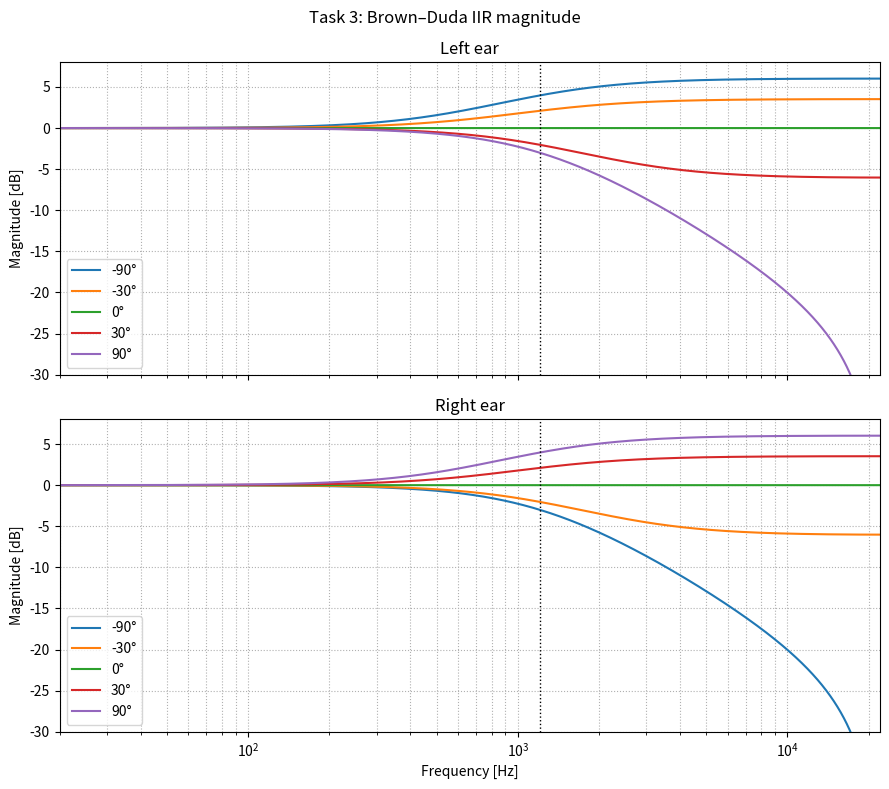

This figure's Python source:
import numpy as np
import matplotlib.pyplot as plt

def hrtiir(inc_angle, h_radius, fs, c_air):
    theta = np.deg2rad(inc_angle)
    T = 1 / fs
    beta = (2 * c_air) / h_radius
    alpha_left = 1 - np.sin(theta)
    alpha_right = 1 + np.sin(theta)

    A_0 = T*beta + 2
    A_1 = (T*beta - 2)/A_0

    # left side
    B_0_left = ((T*beta) + (2*alpha_left))/A_0
    B_1_left = ((T*beta) - (2*alpha_left))/A_0

    # right side
    B_0_right = ((T*beta) + (2*alpha_right))/A_0
    B_1_right = ((T*beta) - (2*alpha_right))/A_0

    # packing into arrays
    BL = np.array([B_0_left, B_1_left])
    BR = np.array([B_0_right, B_1_right])
    AL = np.array([1, A_1])
    AR = np.array([1, A_1])

    return BL, AL, BR, AR


if __name__ == "__main__":
    from scipy.signal import freqz
    
    fs = 44100
    c_air = 343
    h_radius = 0.09
    angles = [-90, -30, 0, 30, 90]

    f_min, f_max = 20, fs/2
    f = np.logspace(np.log10(f_min), np.log10(f_max), 2048)
    w = 2 * np.pi * f / fs

    beta = 2.0 * c_air / h_radius
    f_c = beta / (2*np.pi)

    fig, (ax1, ax2) = plt.subplots(2, 1, figsize=(9, 8), sharex=True)
    
    for ang in angles:
        BL, AL, BR, AR = hrtiir(ang, h_radius, fs, c_air)

        _, HL = freqz(BL, AL, worN=w)
        _, HR = freqz(BR, AR, worN=w)

        HLdb = 20*np.log10(np.maximum(np.abs(HL), 1e-12))
        HRdb = 20*np.log10(np.maximum(np.abs(HR), 1e-12))

        ax1.semilogx(f, HLdb, label=f"{ang}°")
        ax2.semilogx(f, HRdb, label=f"{ang}°")

    for ax in [ax1, ax2]:
        ax.axvline(f_c, color='k', linestyle=':', linewidth=1)
        ax.set_xlim([f_min, f_max])
        ax.set_ylim([-30, 8])
        ax.grid(True, which='both', linestyle=':')
        ax.legend()
    
    ax1.set_ylabel("Magnitude [dB]")
    ax1.set_title("Left ear")
    ax2.set_xlabel("Frequency [Hz]")
    ax2.set_ylabel("Magnitude [dB]")
    ax2.set_title("Right ear")
    fig.suptitle("Task 3: Brown–Duda IIR magnitude")
    
    plt.tight_layout()
    plt.show()